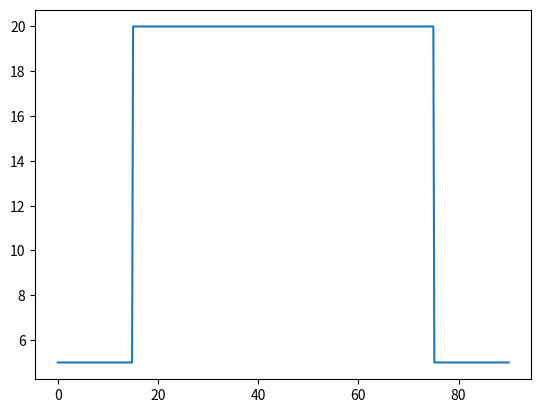

Write Python code to recreate this figure.
import numpy as np
import seaborn as sns
import matplotlib.pyplot as plt


class RealtimeSystem:

    def __init__(self,
                 noise_function,
                 rest_amplitude,
                 rest_interval,
                 activity_amplitude,
                 activity_interval,
                 samples_per_minute):
        """
            noise_function: Noise Function
            rest_amplitude: Rest Amplitude
            rest_interval: Rest Interval (minutes)
            activity_amplitude: Activity Amplitude
            activity_interval: Activity Interval (minutes)
            samples_per_minute: Samples per Minute
        """
        self.noise_function = noise_function
        self.rest_interval = rest_interval
        self.activity_interval = activity_interval
        self.rest_amplitude = rest_amplitude
        self.activity_amplitude = activity_amplitude
        self.samples_per_minute = samples_per_minute
        self.samples = []

    def total_samples(self):
        return self.samples_per_minute * (2 * self.rest_interval + self.activity_interval)

    def make_samples_from_feed(self, feed=["rest", "activity", "rest"]):
        self.samples = []
        for phase in feed:
            if phase.lower() == "rest":
                self.samples += self.construct_rest_samples()
            elif phase.lower() == "activity":
                self.samples += self.construct_activity_samples()
            else:
                raise Exception("Unknown state activity feed state.")
        return np.linspace(0, len(self.samples) / self.samples_per_minute, len(self.samples))

    def construct_rest_samples(self):
        return [self.rest_amplitude for k in range(self.samples_per_minute * self.rest_interval)]

    def construct_activity_samples(self):
        return [self.activity_amplitude for k in range(self.samples_per_minute * self.activity_interval)]


if __name__ == "__main__":
    rlts = RealtimeSystem(np.random.normal, 5, 15, 20, 60, 5)
    time = rlts.make_samples_from_feed()
    sns.lineplot(x=time, y=rlts.samples)
    plt.show()
